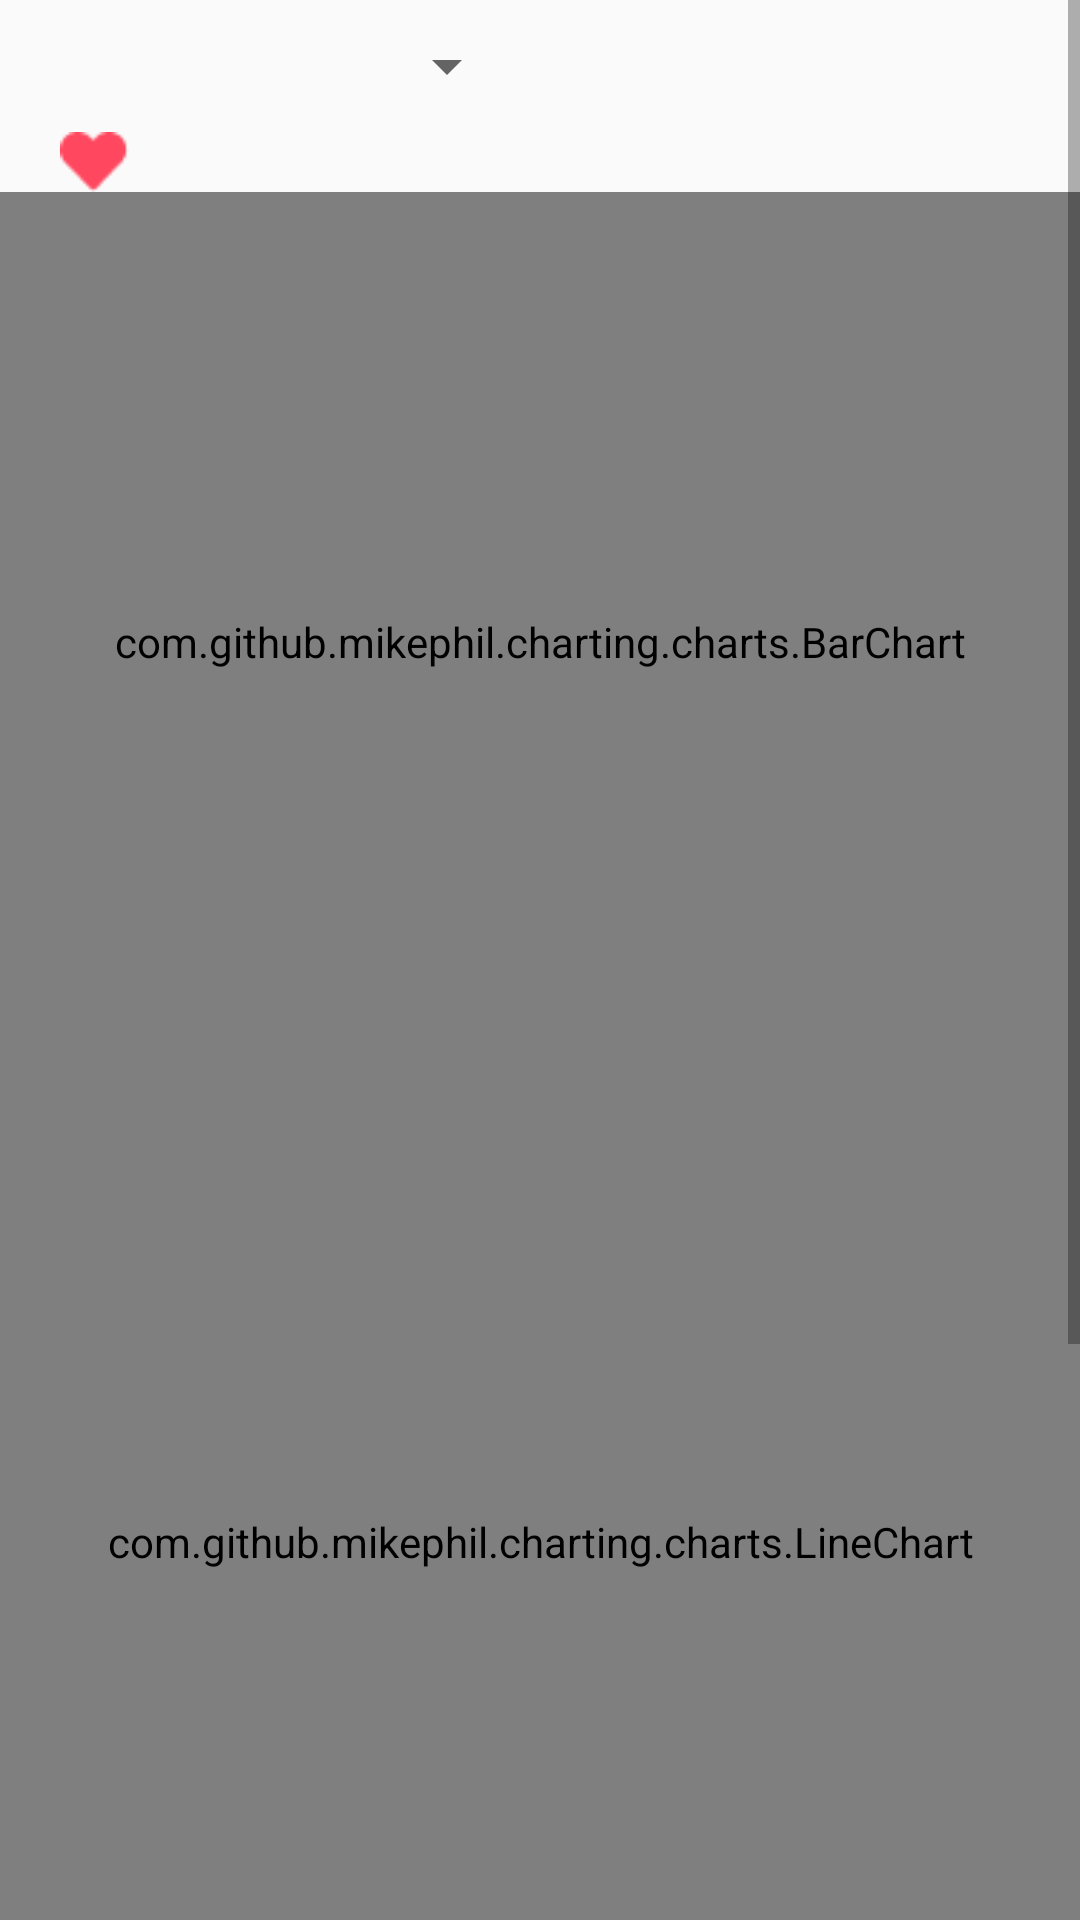

Here is an Android app screen rendered from its layout file. Give the layout XML and the strings, colors and styles it references.
<!-- AndroidManifest.xml: activity theme Theme.AppCompat.Light.DarkActionBar -->
<!-- res/layout/activity_heart_rate_detail.xml -->
<?xml version="1.0" encoding="utf-8"?>
<androidx.constraintlayout.widget.ConstraintLayout xmlns:android="http://schemas.android.com/apk/res/android"
    xmlns:app="http://schemas.android.com/apk/res-auto"
    android:layout_width="match_parent"
    android:layout_height="match_parent">

    <ScrollView
        android:layout_width="match_parent"
        android:layout_height="match_parent">

        <LinearLayout
            android:id="@+id/linearLayout"
            android:layout_width="match_parent"
            android:layout_height="match_parent"
            android:orientation="vertical">

            <Spinner
                android:id="@+id/spinner"
                android:layout_width="173dp"
                android:layout_height="44dp"
                android:text="Last 7 Days" />

            <ImageView
                android:id="@+id/heartImgView"
                android:layout_width="23dp"
                android:layout_height="20dp"
                android:src="@drawable/_icon__heart_"
                android:layout_marginLeft="20dp"/>

            <com.github.mikephil.charting.charts.BarChart
                android:id="@+id/heartBarChart"
                android:layout_width="match_parent"
                android:layout_height="300dp"
                app:layout_constraintEnd_toEndOf="parent"
                app:layout_constraintStart_toStartOf="parent"
                app:layout_constraintTop_toTopOf="parent" >


            </com.github.mikephil.charting.charts.BarChart>

            <com.github.mikephil.charting.charts.LineChart
                android:id="@+id/heartLineChart"
                android:layout_width="match_parent"
                android:layout_height="300dp"
                app:layout_constraintEnd_toEndOf="parent"
                app:layout_constraintStart_toStartOf="parent"
                app:layout_constraintTop_toTopOf="parent" />

            <RelativeLayout
                android:layout_width="match_parent"
                android:layout_height="match_parent">



                <ImageView
                    android:id="@+id/currentPulse"
                    android:layout_width="match_parent"
                    android:layout_height="125dp"
                    android:paddingLeft="10dp"
                    android:paddingRight="10dp"
                    android:paddingTop="10dp"
                    android:src="@drawable/gray_rectangle" />

                <TextView
                    android:id="@+id/detailPulse"
                    android:layout_width="wrap_content"
                    android:layout_height="wrap_content"
                    android:layout_marginLeft="50dp"
                    android:text="99"
                    android:textSize="40dp"
                    android:layout_centerVertical="true"
                    />

                <TextView
                    android:id="@+id/bpmLabel"
                    android:layout_width="wrap_content"
                    android:layout_height="wrap_content"
                    android:layout_marginLeft="100dp"
                    android:text="resting\n   bpm"
                    android:textSize="20dp"
                    android:layout_centerVertical="true"
                    android:layout_alignLeft="@+id/detailPulse"
                    />


                <ImageView
                    android:id="@+id/heartImgViewRealtime"
                    android:layout_width="33dp"
                    android:layout_height="28dp"
                    android:layout_alignParentEnd="true"
                    android:layout_alignParentRight="true"
                    android:layout_centerVertical="true"
                    android:layout_marginStart="20dp"
                    android:layout_marginRight="35dp"
                    android:layout_marginBottom="25dp"
                    android:layout_toEndOf="@+id/bpmLabel"
                    android:src="@drawable/_icon__heart_" />


            </RelativeLayout>

            <RelativeLayout
                android:layout_width="match_parent"
                android:layout_height="match_parent">

                <ImageView
                    android:id="@+id/quickTipsBackground"
                    android:layout_width="match_parent"
                    android:layout_height="125dp"
                    android:paddingLeft="10dp"
                    android:paddingRight="10dp"
                    android:paddingTop="10dp"
                    android:src="@drawable/gray_rectangle" />


                <ImageView
                    android:id="@+id/tipsImage"
                    android:layout_width="35dp"
                    android:layout_height="35dp"
                    android:src="@drawable/tips_icon"
                    android:layout_alignParentEnd="true"
                    android:layout_alignParentRight="true"
                    android:layout_centerVertical="true"
                    android:layout_marginRight="60dp"
                    />

                    <TextView
                        android:id="@+id/TipsText"
                        android:layout_width="wrap_content"
                        android:layout_height="wrap_content"
                        android:layout_marginLeft="20dp"
                        android:text="A healthy resting heart rate \nfor you is in the range of\n56bpm and 73bpm"
                        android:textSize="20dp"
                        android:layout_centerVertical="true"
                        android:layout_alignLeft="@+id/quickTipsBackground"/>

            </RelativeLayout>


        </LinearLayout>



    </ScrollView>





</androidx.constraintlayout.widget.ConstraintLayout>
<!-- resources referenced by this layout -->
<resources>
  <!-- drawable _icon__heart_: png bitmap (drawable, 452 bytes) -->
  <!-- drawable gray_rectangle (drawable) -->
  <?xml version="1.0" encoding="utf-8"?>
  <shape xmlns:android="http://schemas.android.com/apk/res/android"
      android:shape="rectangle">
      <corners android:radius="20dp" /> 
      <solid android:color="#ECECEC" /> 
  </shape>
  <!-- drawable tips_icon: png bitmap (drawable, 358 bytes) -->
</resources>
